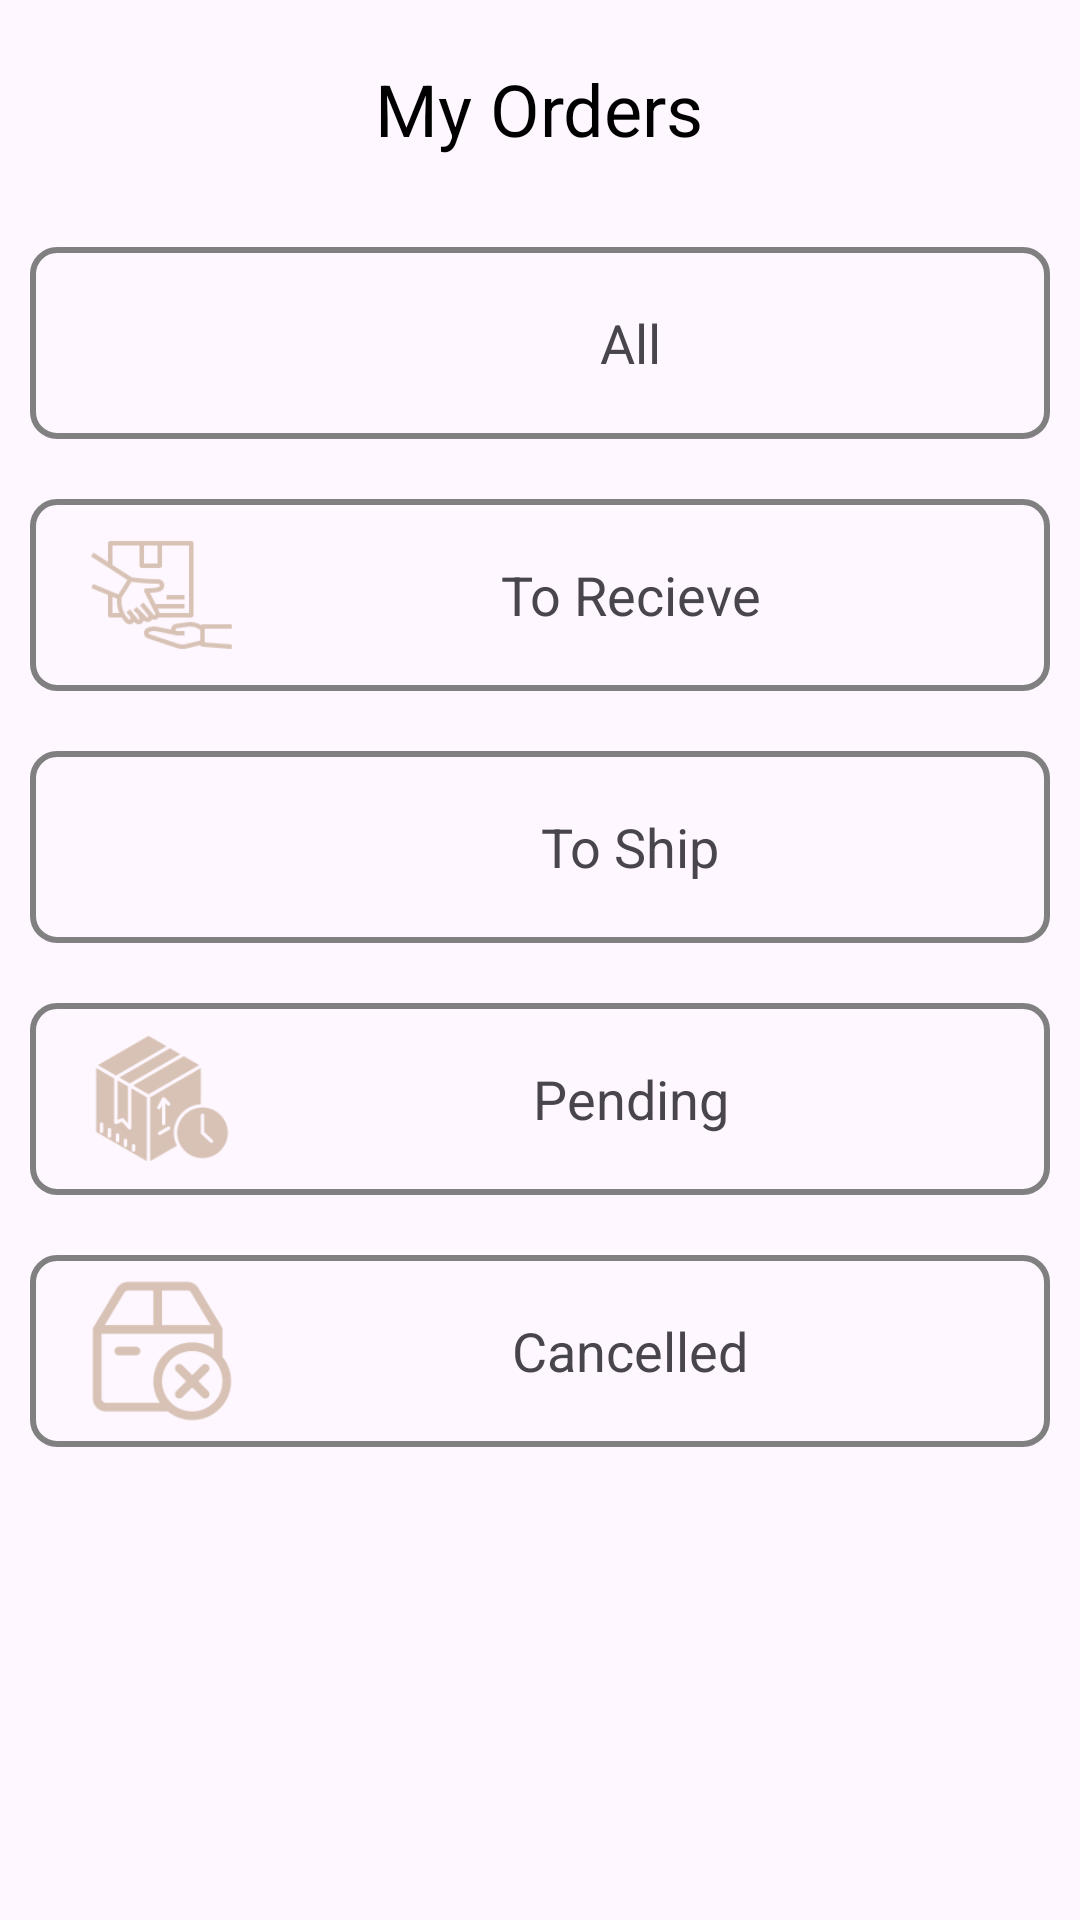

Reconstruct the res/layout file that produces this screen, plus the resources it refers to.
<!-- AndroidManifest.xml: application theme Theme.MadinaBakersResutrant -->
<!-- res/layout/activity_orders.xml -->
<?xml version="1.0" encoding="utf-8"?>
<LinearLayout xmlns:android="http://schemas.android.com/apk/res/android"
    xmlns:app="http://schemas.android.com/apk/res-auto"
    xmlns:tools="http://schemas.android.com/tools"
    android:id="@+id/main"
    android:orientation="vertical"
    android:layout_width="match_parent"
    android:layout_height="match_parent"
    tools:context=".OrdersActivity">

    <TextView
        android:layout_margin="20dp"
        android:layout_gravity="center"
        android:layout_width="wrap_content"
        android:layout_height="wrap_content"
        android:text="My Orders"
        android:textSize="24sp"
        android:textColor="@color/black"
        android:layout_marginBottom="8dp" />
        <LinearLayout
            android:layout_margin="10dp"
            android:background="@drawable/edittext_background"
            android:id="@+id/all_orders"
            android:layout_width="match_parent"
            android:layout_height="wrap_content"
            android:orientation="horizontal"
            android:paddingStart="20dp"
            android:padding="8dp"
            android:gravity="center">

            <ImageView
                android:scaleType="centerCrop"
                android:layout_width="48dp"
                android:layout_height="48dp"
                android:src="@drawable/icon_allorder"
                app:tint="@color/skin" />

            <TextView
                android:layout_weight="1"
                android:layout_width="wrap_content"
                android:layout_height="wrap_content"
                android:text="All"
                android:textSize="18sp"
                android:gravity="center" />
        </LinearLayout>
        <LinearLayout
            android:layout_margin="10dp"
            android:background="@drawable/edittext_background"
            android:id="@+id/to_recieve"
            android:layout_width="match_parent"
            android:layout_height="wrap_content"
            android:orientation="horizontal"
            android:paddingStart="20dp"
            android:padding="8dp"
            android:gravity="center">

            <ImageView
                android:scaleType="centerCrop"
                android:layout_width="48dp"
                android:layout_height="48dp"
                android:src="@drawable/icon_torecieve"
                app:tint="@color/skin" />

            <TextView
                android:layout_weight="1"
                android:layout_width="wrap_content"
                android:layout_height="wrap_content"
                android:text="To Recieve"
                android:textSize="18sp"
                android:gravity="center" />
        </LinearLayout>
        <LinearLayout
            android:layout_margin="10dp"
            android:background="@drawable/edittext_background"
            android:id="@+id/to_ship"
            android:layout_width="match_parent"
            android:layout_height="wrap_content"
            android:orientation="horizontal"
            android:paddingStart="20dp"
            android:padding="8dp"
            android:gravity="center">

            <ImageView
                android:scaleType="centerCrop"
                android:layout_width="48dp"
                android:layout_height="48dp"
                android:src="@drawable/icon_toship"
                app:tint="@color/skin" />

            <TextView
                android:layout_weight="1"
                android:layout_width="wrap_content"
                android:layout_height="wrap_content"
                android:text="To Ship"
                android:textSize="18sp"
                android:gravity="center" />
        </LinearLayout>
        <LinearLayout
            android:layout_margin="10dp"
            android:background="@drawable/edittext_background"
            android:id="@+id/to_pay"
            android:layout_width="match_parent"
            android:layout_height="wrap_content"
            android:orientation="horizontal"
            android:paddingStart="20dp"
            android:padding="8dp"
            android:gravity="center">

            <ImageView
                android:scaleType="centerCrop"
                android:layout_width="48dp"
                android:layout_height="48dp"
                android:src="@drawable/icon_pending"
                app:tint="@color/skin" />

            <TextView
                android:layout_weight="1"
                android:layout_width="wrap_content"
                android:layout_height="wrap_content"
                android:text="Pending"
                android:textSize="18sp"
                android:gravity="center" />
        </LinearLayout>
        <LinearLayout
            android:layout_margin="10dp"
            android:background="@drawable/edittext_background"
            android:id="@+id/cancelled"
            android:orientation="horizontal"
            android:paddingStart="20dp"
            android:layout_width="match_parent"
            android:layout_height="wrap_content"
            android:padding="8dp"
            android:gravity="center">

            <ImageView
                android:scaleType="centerCrop"
                android:layout_width="48dp"
                android:layout_height="48dp"
                android:src="@drawable/icon_cancelled"
                app:tint="@color/skin" />

            <TextView
                android:layout_weight="1"
                android:layout_width="wrap_content"
                android:layout_height="wrap_content"
                android:text="Cancelled"
                android:textSize="18sp"
                android:gravity="center" />
        </LinearLayout>
        <LinearLayout
            android:visibility="gone"
            android:layout_margin="10dp"
            android:background="@drawable/edittext_background"
            android:id="@+id/to_review"
            android:layout_width="match_parent"
            android:layout_height="wrap_content"
            android:orientation="horizontal"
            android:paddingStart="20dp"
            android:padding="8dp"
            android:gravity="center">

            <ImageView
                android:scaleType="centerCrop"
                android:layout_width="48dp"
                android:layout_height="48dp"
                android:src="@drawable/icon_toreview"
                app:tint="@color/skin" />

            <TextView
                android:layout_weight="1"
                android:layout_width="wrap_content"
                android:layout_height="wrap_content"
                android:text="To review"
                android:textSize="18sp"
                android:gravity="center" />
        </LinearLayout>
    </LinearLayout>
<!-- resources referenced by this layout -->
<resources>
  <color name="black">#FF000000</color>
  <color name="skin">#D8C2B5</color>
  <!-- drawable edittext_background (drawable) -->
  <?xml version="1.0" encoding="utf-8"?>
  <shape xmlns:android="http://schemas.android.com/apk/res/android">
      <solid android:color="@android:color/transparent" />
      <corners android:radius="8dp" />
      <stroke android:width="2dp" android:color="#808080" />
  </shape>
  <!-- drawable icon_cancelled: png bitmap (drawable, 3093 bytes) -->
  <!-- drawable icon_pending: png bitmap (drawable, 6405 bytes) -->
  <!-- drawable icon_torecieve: png bitmap (drawable, 2613 bytes) -->
  <!-- drawable icon_toreview: png bitmap (drawable, 2797 bytes) -->
  <style name="Theme.MadinaBakersResutrant" parent="Base.Theme.MadinaBakersResutrant" />
  <style name="Base.Theme.MadinaBakersResutrant" parent="Theme.Material3.Light.NoActionBar">
          
          
          
      </style>
</resources>
